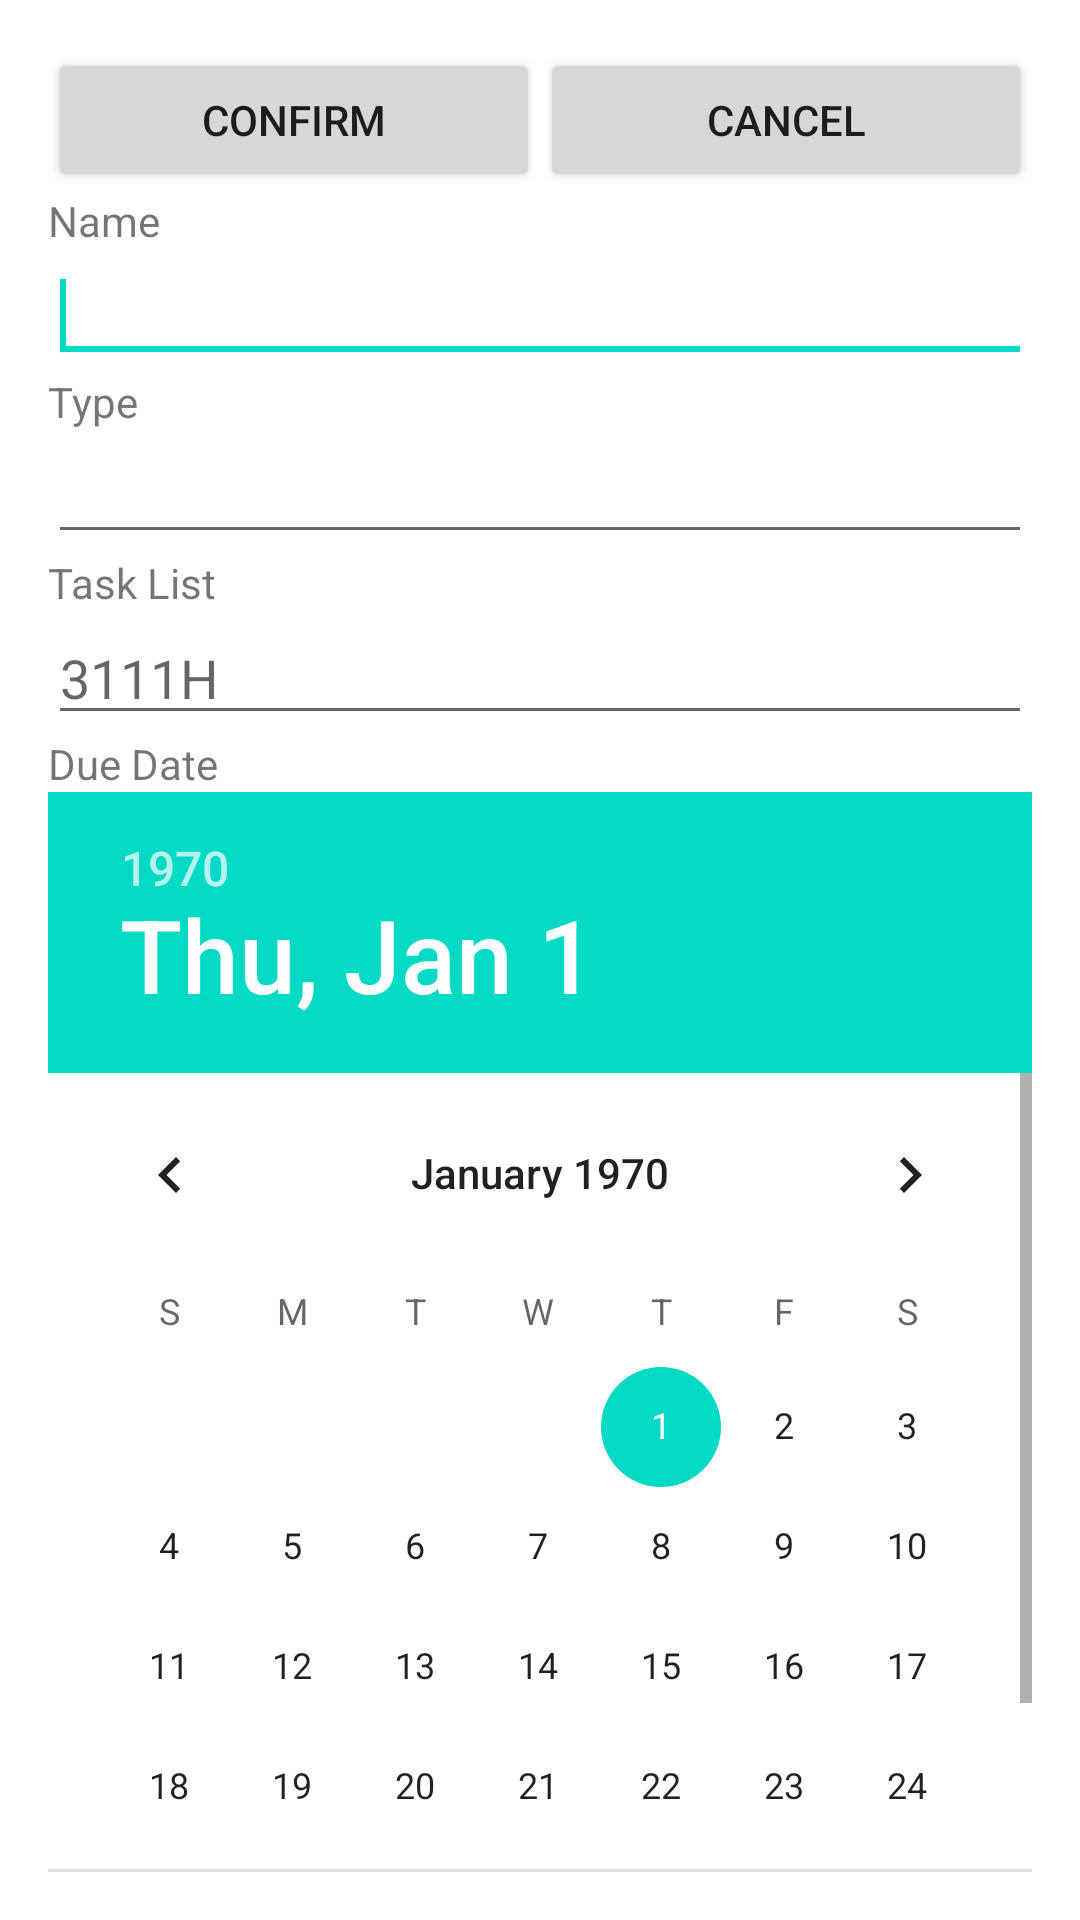

Android layout source for this screen:
<!-- AndroidManifest.xml: fallback theme Theme.MaterialComponents.DayNight.NoActionBar -->
<!-- res/layout/add_task.xml -->
<?xml version="1.0" encoding="utf-8"?>
<LinearLayout xmlns:android="http://schemas.android.com/apk/res/android"
    android:layout_width="match_parent"
    android:layout_height="match_parent"
    android:orientation="vertical" 
    android:padding="16dp"
    android:weightSum="100" >

    <LinearLayout
        android:id="@+id/lyButton"
        android:layout_width="match_parent"
        android:layout_height="wrap_content" >

        <Button
            android:id="@+id/bConfirm"
            android:layout_width="wrap_content"
            android:layout_height="wrap_content"
            android:layout_weight="50"
            android:text="Confirm" />

        <Button
            android:id="@+id/bCancel"
            android:layout_width="wrap_content"
            android:layout_height="wrap_content"
            android:layout_weight="50"
            android:text="Cancel" />

    </LinearLayout>

    <TextView
        android:id="@+id/tvTaskName"
        android:layout_width="wrap_content"
        android:layout_height="wrap_content"
        android:text="Name" />

    <EditText
        android:id="@+id/etTaskName"
        android:layout_width="match_parent"
        android:layout_height="wrap_content" >

        <requestFocus />
    </EditText>

    <TextView
        android:id="@+id/tvTaskType"
        android:layout_width="wrap_content"
        android:layout_height="wrap_content"
        android:text="Type" />

    <EditText
        android:id="@+id/etTaskType"
        android:layout_width="match_parent"
        android:layout_height="wrap_content" />

    <TextView
        android:id="@+id/tvTaskList"
        android:layout_width="wrap_content"
        android:layout_height="wrap_content"
        android:text="Task List" />

    <EditText
        android:id="@+id/etTaskList"
        android:layout_width="match_parent"
        android:layout_height="wrap_content" 
        android:hint="3111H" />

    <TextView
        android:id="@+id/tvDueDate"
        android:layout_width="wrap_content"
        android:layout_height="wrap_content"
        android:text="Due Date" />

    <DatePicker
        android:id="@+id/dpDueDate"
        android:layout_width="wrap_content"
        android:layout_height="wrap_content" />

</LinearLayout>
<!-- resources referenced by this layout -->
<resources>

</resources>
